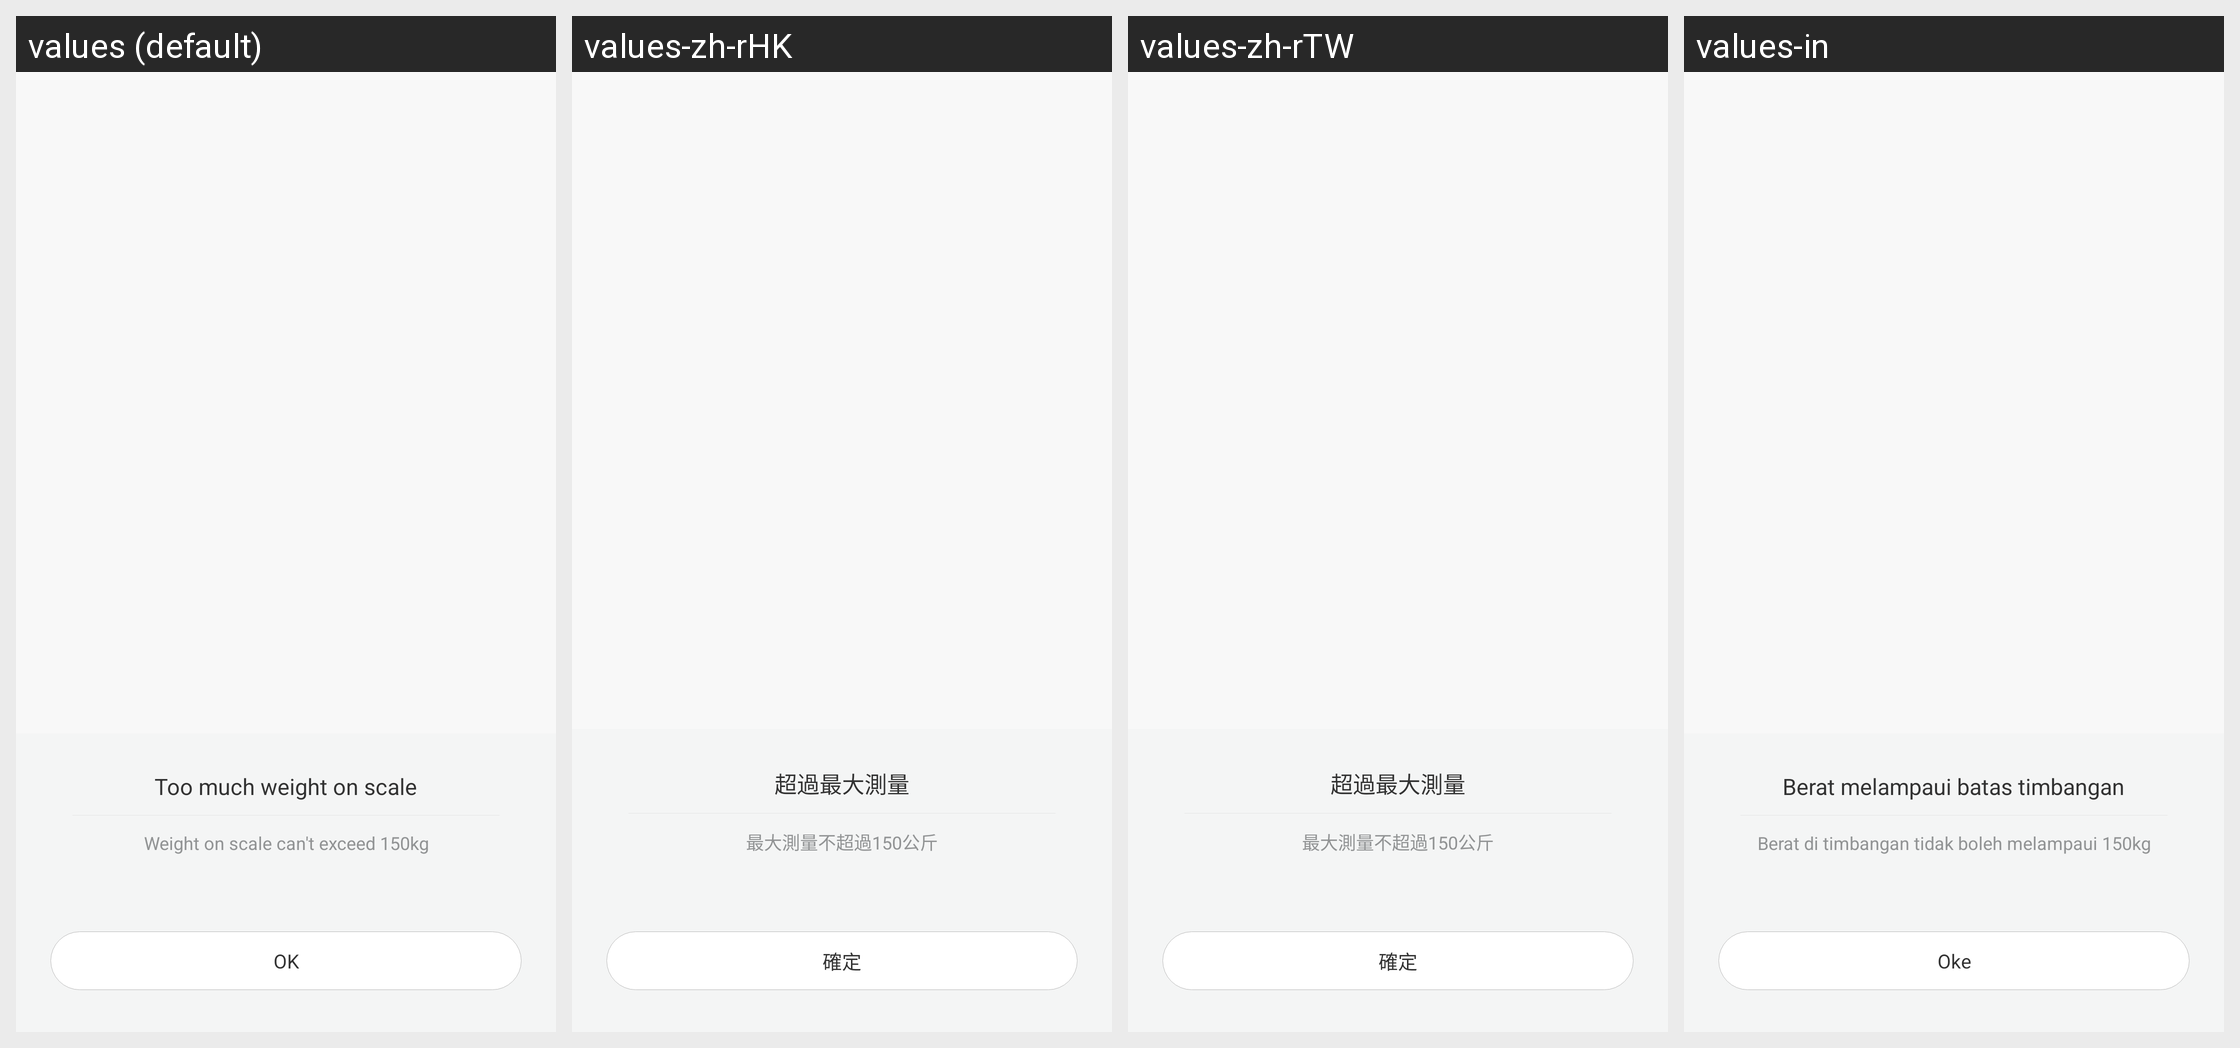

Strings drawn on this Android screen and how each of the app's shown locales translates them:
Android screen res/layout/fragment_weight_overload.xml rendered under 4 locales, left to right: values (default), values-zh-rHK, values-zh-rTW, values-in. Device: Nexus 5 (rendered at 1080×1920; each locale shown at half size, 540×960, under a caption strip naming it); theme AppTheme.
Other locales in the repository, not shown: values-bn-rIN, values-de, values-es, values-fi, values-fr, values-hi, values-it, values-iw, values-kn-rIN, values-ko, values-ml-rIN, values-ms-rMY, values-nl, values-pl, values-pt, values-pt-rBR, values-ro, values-ru, values-ta-rIN, values-te-rIN, values-th, values-tr, values-vi, values-zh, values-zh-rCN.
Strings drawn on this screen, with the default value and each locale's value (text and hints the layout hard-codes, and strings that could not be matched under every locale, appear in the picture but are not listed):

weight_overload_title
  values: Too much weight on scale
  values-zh-rHK: 超過最大測量
  values-zh-rTW: 超過最大測量
  values-in: Berat melampaui batas timbangan

weight_overload_content
  values: Weight on scale can't exceed 150kg
  values-zh-rHK: 最大測量不超過150公斤
  values-zh-rTW: 最大測量不超過150公斤
  values-in: Berat di timbangan tidak boleh melampaui 150kg

weight_overload_confirm
  values: OK
  values-zh-rHK: 確定
  values-zh-rTW: 確定
  values-in: Oke
